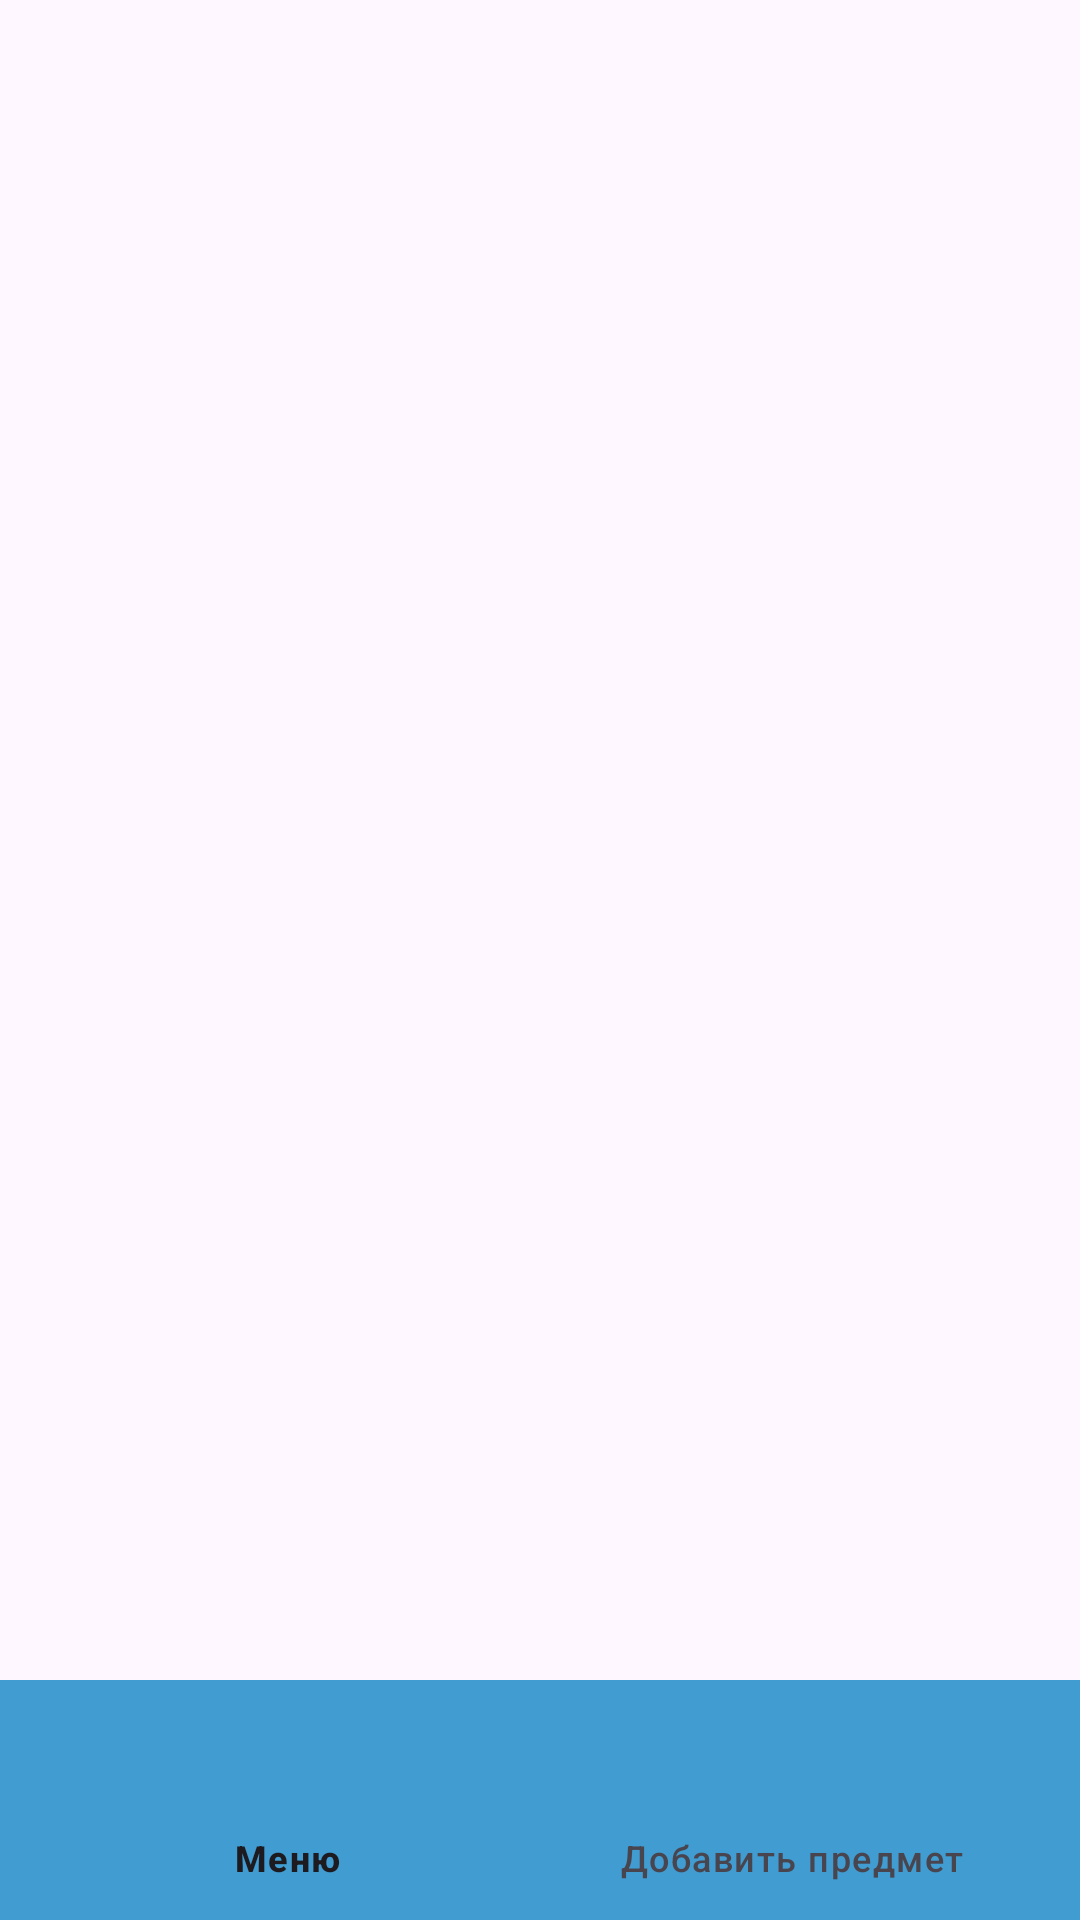

This screen was rendered from an Android layout file. Write that file and the resources it references.
<!-- AndroidManifest.xml: application theme Theme.ForgotInTransport -->
<!-- res/layout/fragment_admin_menu.xml -->
<?xml version="1.0" encoding="utf-8"?>
<androidx.constraintlayout.widget.ConstraintLayout xmlns:android="http://schemas.android.com/apk/res/android"
    xmlns:app="http://schemas.android.com/apk/res-auto"
    android:layout_height="match_parent"
    android:layout_width="match_parent"
    xmlns:tools="http://schemas.android.com/tools"
    tools:context=".ui.fragments.AdminMenuFragment">


    <androidx.recyclerview.widget.RecyclerView
        android:id="@+id/things_grid_recycler"
        android:layout_width="match_parent"
        android:layout_height="match_parent"
        android:layout_marginBottom="80dp"
        app:layout_constraintBottom_toTopOf="@+id/bottom_navigation"
        app:layout_constraintTop_toTopOf="parent" />


    <com.google.android.material.bottomnavigation.BottomNavigationView
        android:id="@+id/bottom_navigation"
        android:layout_width="match_parent"
        android:layout_height="80dp"
        android:background="@color/mainColor"
        app:layout_constraintBottom_toBottomOf="parent"
        app:layout_constraintEnd_toEndOf="parent"
        app:layout_constraintStart_toStartOf="parent"
        app:menu="@menu/bottom_nav_menu_admin" />


</androidx.constraintlayout.widget.ConstraintLayout>
<!-- resources referenced by this layout -->
<resources>
  <color name="mainColor">#409CD1</color>
  <style name="Theme.ForgotInTransport" parent="Base.Theme.ForgotInTransport">
  
      </style>
  <style name="Base.Theme.ForgotInTransport" parent="Theme.Material3.DayNight.NoActionBar">
          
           <item name="colorPrimary">@color/mainColor</item>
  
      </style>
</resources>
